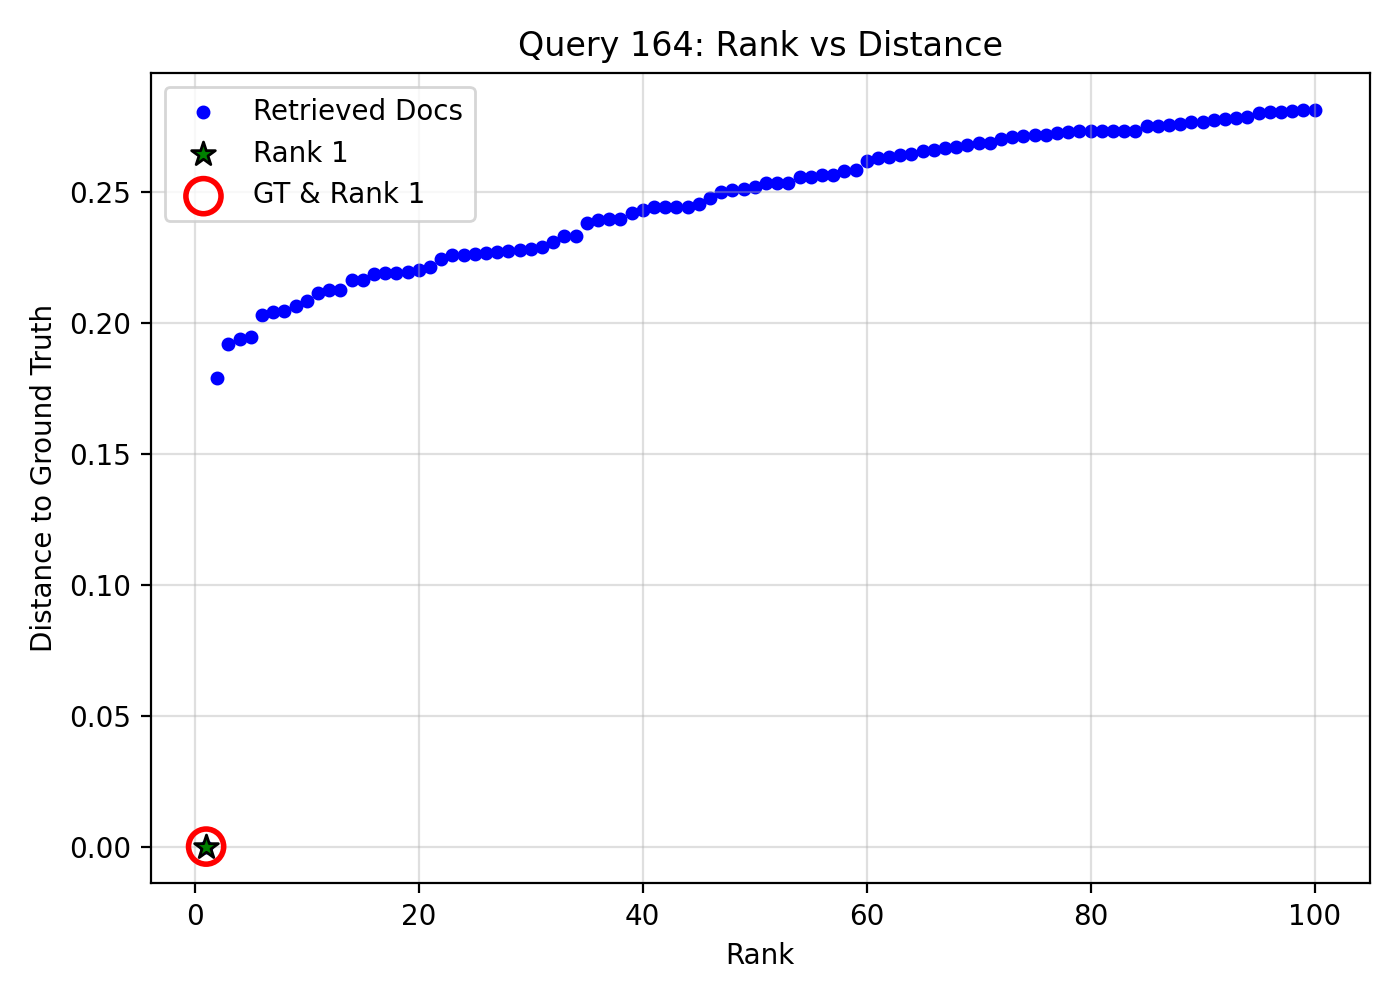

The file beside this chart, header and first rows:
query_idx, query_gt_id, doc_id, rank, distance, is_gt, is_rank_1
164, 21946341, 277bec55-5726-4477-a5b2-bda4cb7bc635, 1, 0.0, 1, 1
164, 21946341, ef9a36fe-79cc-46bb-8db0-01e753676342, 2, 0.1789, 0, 0
164, 21946341, 8e145e42-c530-4c1a-a88f-86025e1bd4e4, 3, 0.1919, 0, 0
164, 21946341, 96252fd2-53b5-4533-a971-7fe87f0e0931, 4, 0.1938, 0, 0
164, 21946341, 93ba34b7-52cf-46de-a5c2-57d73193ec69, 5, 0.1949, 0, 0
164, 21946341, ee2dbc82-07d4-4cf5-b16d-91cfd23eb34d, 6, 0.203, 0, 0
164, 21946341, 54ef77e1-0bbd-488e-83e5-c01c599682f5, 7, 0.2042, 0, 0
164, 21946341, 80dc98b7-96b1-48e9-9c1e-1ee6db928ddf, 8, 0.2047, 0, 0
164, 21946341, c5acb93b-7998-4226-8a64-905bc0de076a, 9, 0.2065, 0, 0
164, 21946341, 6cae9192-0fb3-4305-abcb-086c4ed1ae4d, 10, 0.2085, 0, 0
164, 21946341, 81986090-5b43-433d-950f-d804323c09d9, 11, 0.2116, 0, 0
164, 21946341, e746be5c-59ed-4f35-bf16-a2637ca6e44e, 12, 0.2126, 0, 0
164, 21946341, 6e5712c8-c869-4ad1-9e5a-c3e165c3f5bd, 13, 0.2127, 0, 0
164, 21946341, bec9d1f4-69c8-45cb-bb22-aad22564a282, 14, 0.2165, 0, 0
164, 21946341, f62efa41-9259-42cd-ae71-de29425fade3, 15, 0.2166, 0, 0
164, 21946341, 8103ef03-ac10-485a-9677-adc2cabb42d0, 16, 0.2186, 0, 0
164, 21946341, ee6cbfcf-b00d-4db4-aa82-caa3c7ead0bb, 17, 0.2189, 0, 0
164, 21946341, bb8df4d5-6e1b-4740-bc1d-433f7f586367, 18, 0.219, 0, 0
164, 21946341, 62ad2969-cfae-4163-aaa0-a02afbf86ea1, 19, 0.2197, 0, 0
164, 21946341, aa3a75f3-8068-4524-96ec-626b18349603, 20, 0.2201, 0, 0
164, 21946341, 9edd0147-9454-4e8b-8310-ec1bfadde060, 21, 0.2215, 0, 0
164, 21946341, 24ce1f6b-44ab-4d4e-bbd3-e0d3f7b473dd, 22, 0.2246, 0, 0
164, 21946341, c29a2086-6efe-4ab7-8ca9-6ba9e6d29e22, 23, 0.2261, 0, 0
164, 21946341, c98d3cab-09b2-4d24-91de-c1b16a446cbf, 24, 0.2262, 0, 0
164, 21946341, 226a1f43-cbe5-425f-82d7-5b72a9b1456d, 25, 0.2264, 0, 0
164, 21946341, 7b5c3ba8-0a78-4e22-8a11-b39332af1b76, 26, 0.2268, 0, 0
164, 21946341, 2b16eb4d-3d4e-4e86-9f1f-9d046e2cd709, 27, 0.2272, 0, 0
164, 21946341, e38deeeb-f291-4959-a274-56d2c8372b4f, 28, 0.2274, 0, 0
164, 21946341, f03ff2d7-cc3c-42a4-bf69-467f8d200e6d, 29, 0.2279, 0, 0
164, 21946341, c2a4bd29-62e7-4a03-8850-d671b8ffe0d3, 30, 0.2283, 0, 0
164, 21946341, 482774b2-2421-4754-b83a-9de812beaeb6, 31, 0.2292, 0, 0
164, 21946341, e02a6f5b-6007-4074-8c16-f4e3303a2f74, 32, 0.2311, 0, 0
164, 21946341, 10ad359b-834e-48c9-8b9f-fe2a627984ef, 33, 0.2332, 0, 0
164, 21946341, 6087bbb6-0e76-44b8-94a5-52c0d8019ba8, 34, 0.2332, 0, 0
164, 21946341, de6ec3e0-bd41-4cfb-8a71-9a87e511e685, 35, 0.2383, 0, 0
164, 21946341, 67d0a9ad-4ece-4bfe-b5bd-f17539e1f8cb, 36, 0.2395, 0, 0
164, 21946341, 0f6e9954-7d5d-4ad3-b068-b74165dd4be9, 37, 0.2397, 0, 0
164, 21946341, 03255e21-9dac-44b9-908e-8cffa7ec428c, 38, 0.2399, 0, 0
164, 21946341, d0d53a19-d329-4626-aa21-b4748650c0a3, 39, 0.242, 0, 0
164, 21946341, 570d65a7-e6be-467c-9889-3d92a4b6452b, 40, 0.2433, 0, 0
164, 21946341, f605387b-22c7-472b-8846-f988aef981b6, 41, 0.2443, 0, 0
164, 21946341, 8572dae3-0f7d-4c09-a93e-0cb40126cce8, 42, 0.2443, 0, 0
164, 21946341, 13f2f1b4-fc0e-4c28-8620-fbb51df34d3d, 43, 0.2443, 0, 0
164, 21946341, 7305e344-27b2-481a-8688-20551b7c8a19, 44, 0.2445, 0, 0
164, 21946341, e1045ca8-68fd-428b-a272-9e7dca21dd0a, 45, 0.2456, 0, 0
164, 21946341, c701d2d0-782d-4ed4-ad01-80384c2a7ca1, 46, 0.2477, 0, 0
164, 21946341, 39b15ab1-0c3e-46e7-8712-e92c79da27a5, 47, 0.25, 0, 0
164, 21946341, c2e30622-d977-4cf4-8acf-0596ba96ade1, 48, 0.2507, 0, 0
164, 21946341, 4fb73ddb-579d-48e3-8d48-75f5807cda35, 49, 0.2514, 0, 0
164, 21946341, 350826da-4997-4124-a862-9161b6ed2833, 50, 0.2522, 0, 0
164, 21946341, 9793f3b3-81a1-4e45-a267-aece50d14c9d, 51, 0.2534, 0, 0
164, 21946341, 721f8db0-a521-4a22-aa62-4f68e0ef91f1, 52, 0.2534, 0, 0
164, 21946341, 19a70efb-d210-4641-a5f7-0a97a82fa371, 53, 0.2537, 0, 0
164, 21946341, 2f042881-65a5-4c68-91ef-6cce76c81263, 54, 0.2557, 0, 0
164, 21946341, c660e946-50cc-46ad-bcc1-f3ed4ee40e0a, 55, 0.2558, 0, 0
164, 21946341, 976358f1-d956-4b3b-9668-722f8e7a19d8, 56, 0.2567, 0, 0
164, 21946341, 978edc39-5ff1-4b6d-a541-6afca6d738a3, 57, 0.2567, 0, 0
164, 21946341, 1a711f61-ddc0-4c23-9c96-2d0ccba7e048, 58, 0.258, 0, 0
164, 21946341, 9728a416-fccc-4d3a-b3ed-135579d11f2e, 59, 0.2585, 0, 0
164, 21946341, ca3494b8-6222-427b-b246-73a00e97c55a, 60, 0.2618, 0, 0
... 40 more rows
